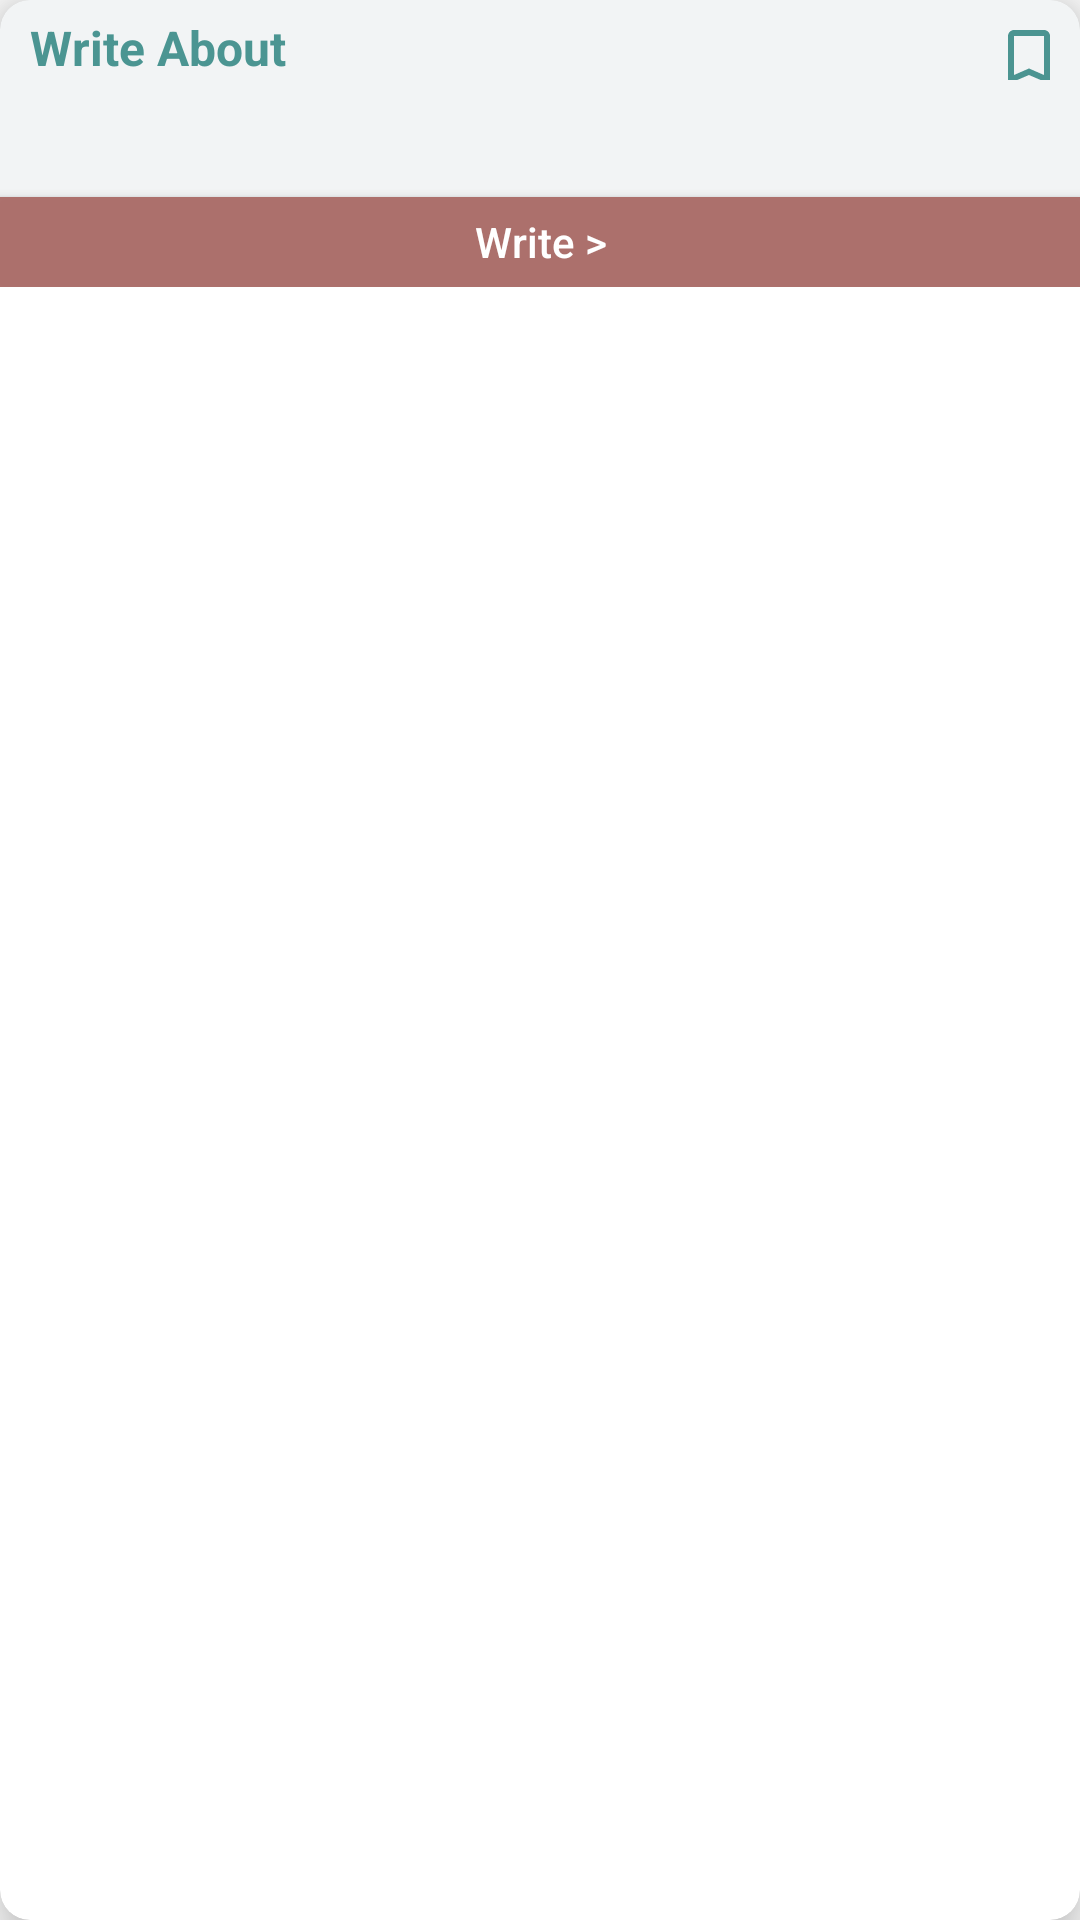

Layout XML and referenced resources for this Android screen:
<!-- AndroidManifest.xml: application theme AppTheme -->
<!-- res/layout/prompt_recyclerview_layout.xml -->
<?xml version="1.0" encoding="utf-8"?>
<layout xmlns:tools="http://schemas.android.com/tools"
    xmlns:android="http://schemas.android.com/apk/res/android">

    <data>

        <variable
            name="prompts"
            type="com.example.myapplication.ui.prompts_feed.PromptModel" />

    </data>

    <androidx.cardview.widget.CardView
        xmlns:app="http://schemas.android.com/apk/res-auto"
        android:layout_width="match_parent"
        android:layout_height="wrap_content"
        android:layout_margin="15dp"
        app:cardCornerRadius="10dp"
        app:cardElevation="10dp">

        <LinearLayout
            android:layout_width="match_parent"
            android:layout_height="wrap_content"
            android:orientation="vertical"
            android:background="#4CD3DADC">

            <LinearLayout
                android:layout_width="match_parent"
                android:layout_height="wrap_content"
                android:orientation="horizontal">

                <TextView
                    android:layout_width="0dp"
                    android:layout_height="wrap_content"
                    android:layout_weight="92"
                    android:text="Write About"
                    android:textColor="#4B9592"
                    android:paddingStart="10dp"
                    android:paddingTop="5dp"
                    android:textSize="16sp"
                    android:textStyle="bold"
                    tools:ignore="RtlSymmetry" />

                <Button
                    android:id="@+id/saveButton"
                    android:layout_width="24dp"
                    android:layout_height="24dp"
                    android:gravity="end"
                    android:layout_marginEnd="5dp"
                    android:background="@drawable/ic_bookmark_border_green_24dp" />

            </LinearLayout>
            <TextView
                android:id="@+id/promptTextView1"
                android:layout_width="match_parent"
                android:layout_height="wrap_content"
                android:padding="10dp"
                android:text="@{prompts.text}"
                tools:ignore="RtlSymmetry" />

            <Button
                android:id="@+id/writeButton"
                android:layout_width="match_parent"
                android:layout_height="30dp"
                android:background="#FCAD706C"
                android:textColor="@android:color/white"
                android:textAllCaps="false"
                android:text="Write >"/>



        </LinearLayout>


    </androidx.cardview.widget.CardView>

</layout>
<!-- resources referenced by this layout -->
<resources>
  <!-- drawable ic_bookmark_border_green_24dp (drawable) -->
  <vector android:height="24dp" android:tint="#4B9491"
      android:viewportHeight="24.0" android:viewportWidth="24.0"
      android:width="24dp" xmlns:android="http://schemas.android.com/apk/res/android">
      <path android:fillColor="#FF000000" android:pathData="M17,3L7,3c-1.1,0 -1.99,0.9 -1.99,2L5,21l7,-3 7,3L19,5c0,-1.1 -0.9,-2 -2,-2zM17,18l-5,-2.18L7,18L7,5h10v13z"/>
  </vector>
  <style name="AppTheme" parent="Theme.AppCompat.Light.DarkActionBar">
          
          <item name="colorPrimary">@color/colorPrimary</item>
          <item name="colorPrimaryDark">@color/colorPrimaryDark</item>
          <item name="colorAccent">@color/colorAccent</item>
      </style>
  <color name="colorPrimary">#A45D3C</color>
  <color name="colorPrimaryDark">#A45D3C</color>
  <color name="colorAccent">#4786AD</color>
</resources>
